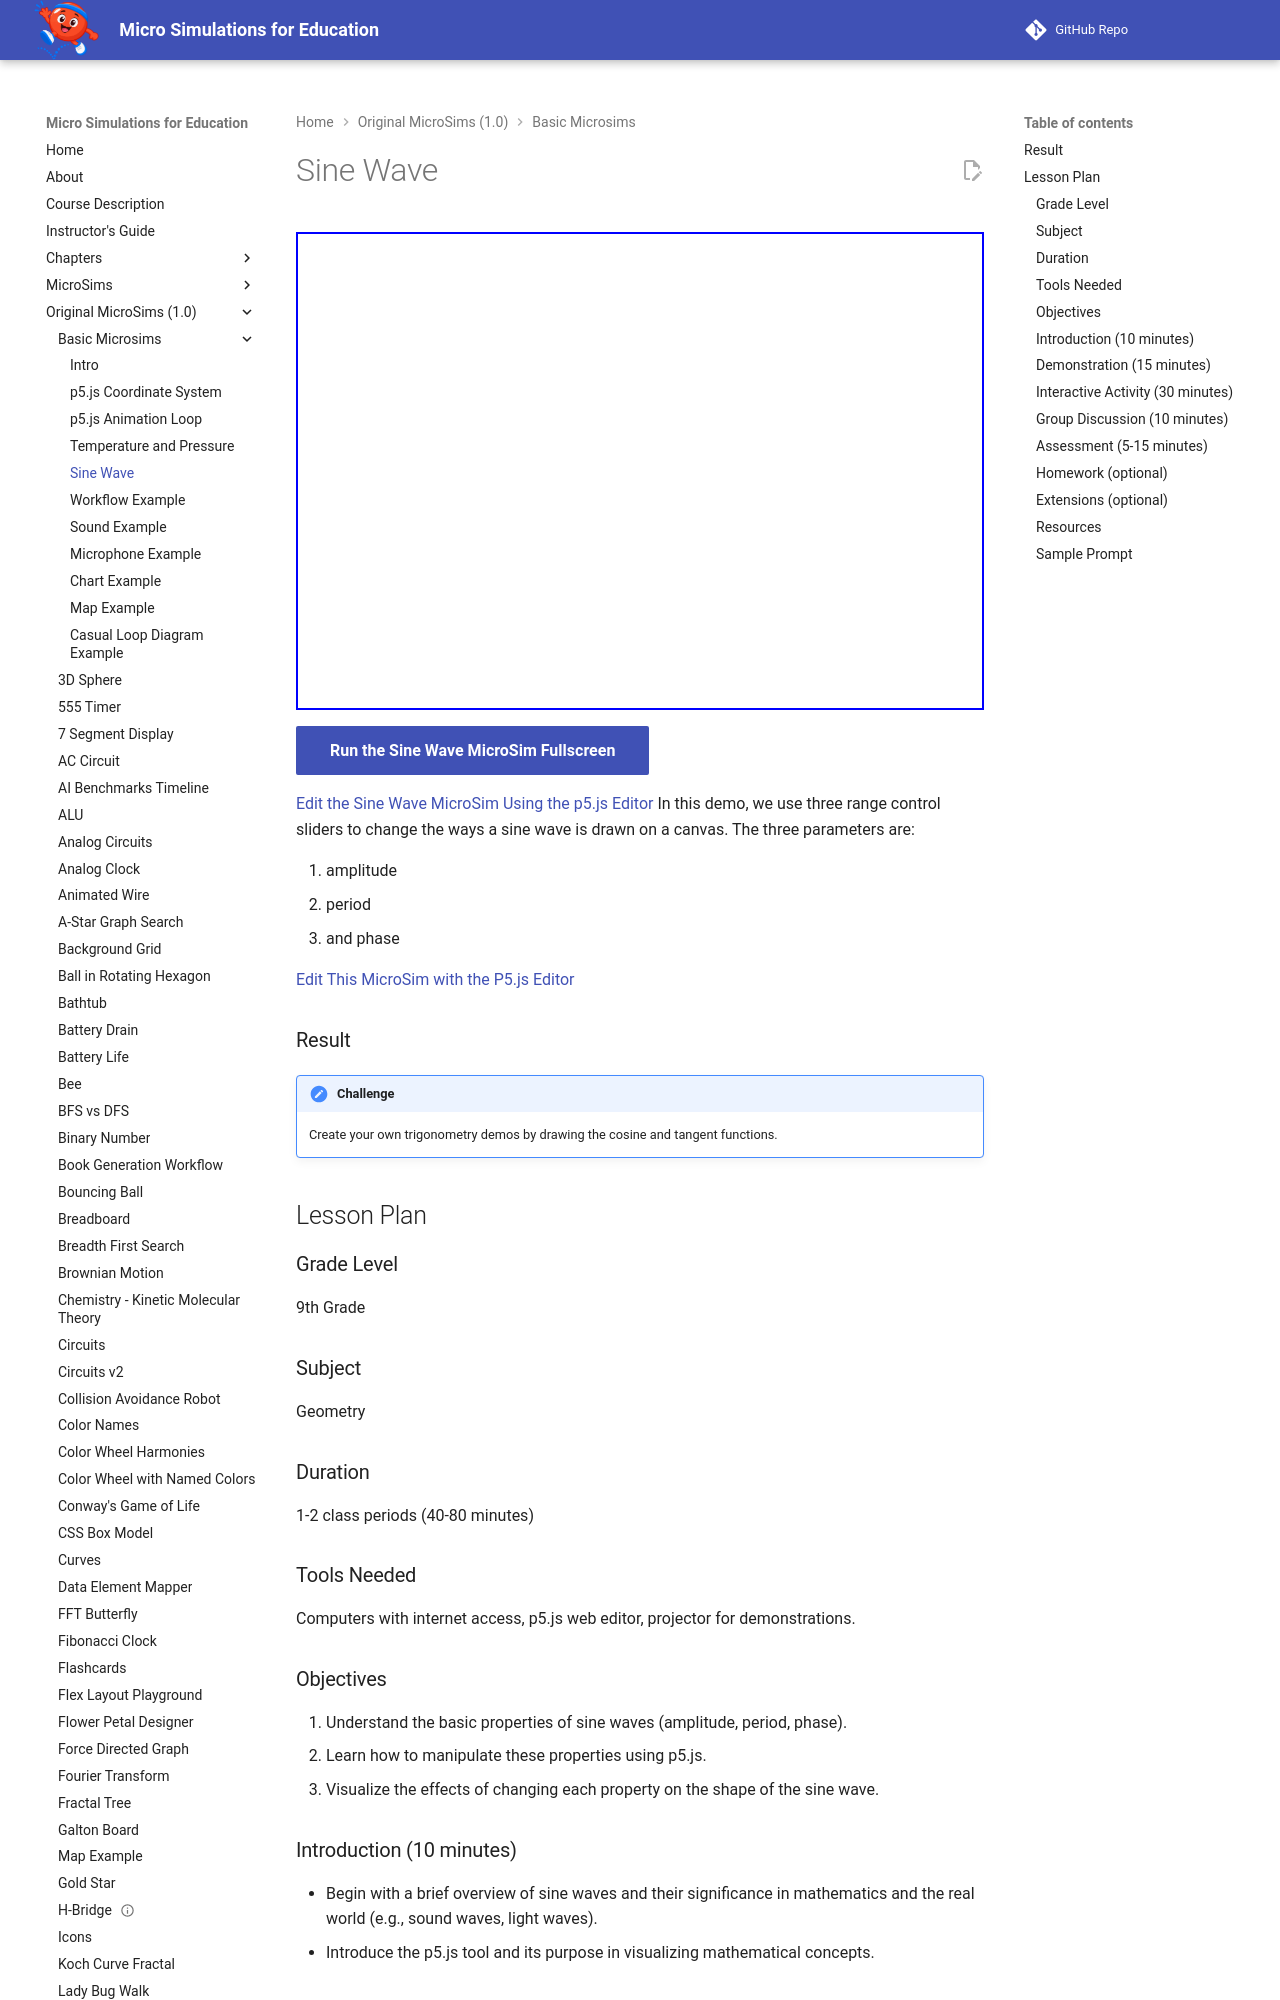

repository: dmccreary/microsims · page: microsims-old/sine-wave/index.html · generator: mkdocs

---
title: Sine Wave
description: An interactive MicroSim demonstrating sine wave.
quality_score: 72
image: /microsims-old/sine-wave/sine-wave.png
og:image: /microsims-old/sine-wave/sine-wave.png
twitter:image: /microsims-old/sine-wave/sine-wave.png
social:
   cards: false
---
# Sine Wave

<iframe src="main.html" height="478px" scrolling="no"></iframe>

[Run the Sine Wave MicroSim Fullscreen](./main.html){ .md-button .md-button--primary }

[Edit the Sine Wave MicroSim Using the p5.js Editor](https://editor.p5js.org/dmccreary/sketches/CkgBfjdKl)
In this demo, we use three range control sliders to change 
the ways a sine wave is drawn on a canvas.
The three parameters are:

1. amplitude
2. period
3. and phase

[Edit This MicroSim with the P5.js Editor](https://editor.p5js.org/dmccreary/sketches/f7E377T03)

### Result

!!! Challenge
    Create your own trigonometry demos by drawing
    the cosine and tangent functions.

## Lesson Plan


### Grade Level
9th Grade  

### Subject
Geometry  

### Duration
1-2 class periods (40-80 minutes)  

### Tools Needed
Computers with internet access, p5.js web editor, projector for demonstrations.

### Objectives
1. Understand the basic properties of sine waves (amplitude, period, phase).
2. Learn how to manipulate these properties using p5.js.
3. Visualize the effects of changing each property on the shape of the sine wave.

### Introduction (10 minutes)
- Begin with a brief overview of sine waves and their significance in mathematics and the real world (e.g., sound waves, light waves).
- Introduce the p5.js tool and its purpose in visualizing mathematical concepts.
